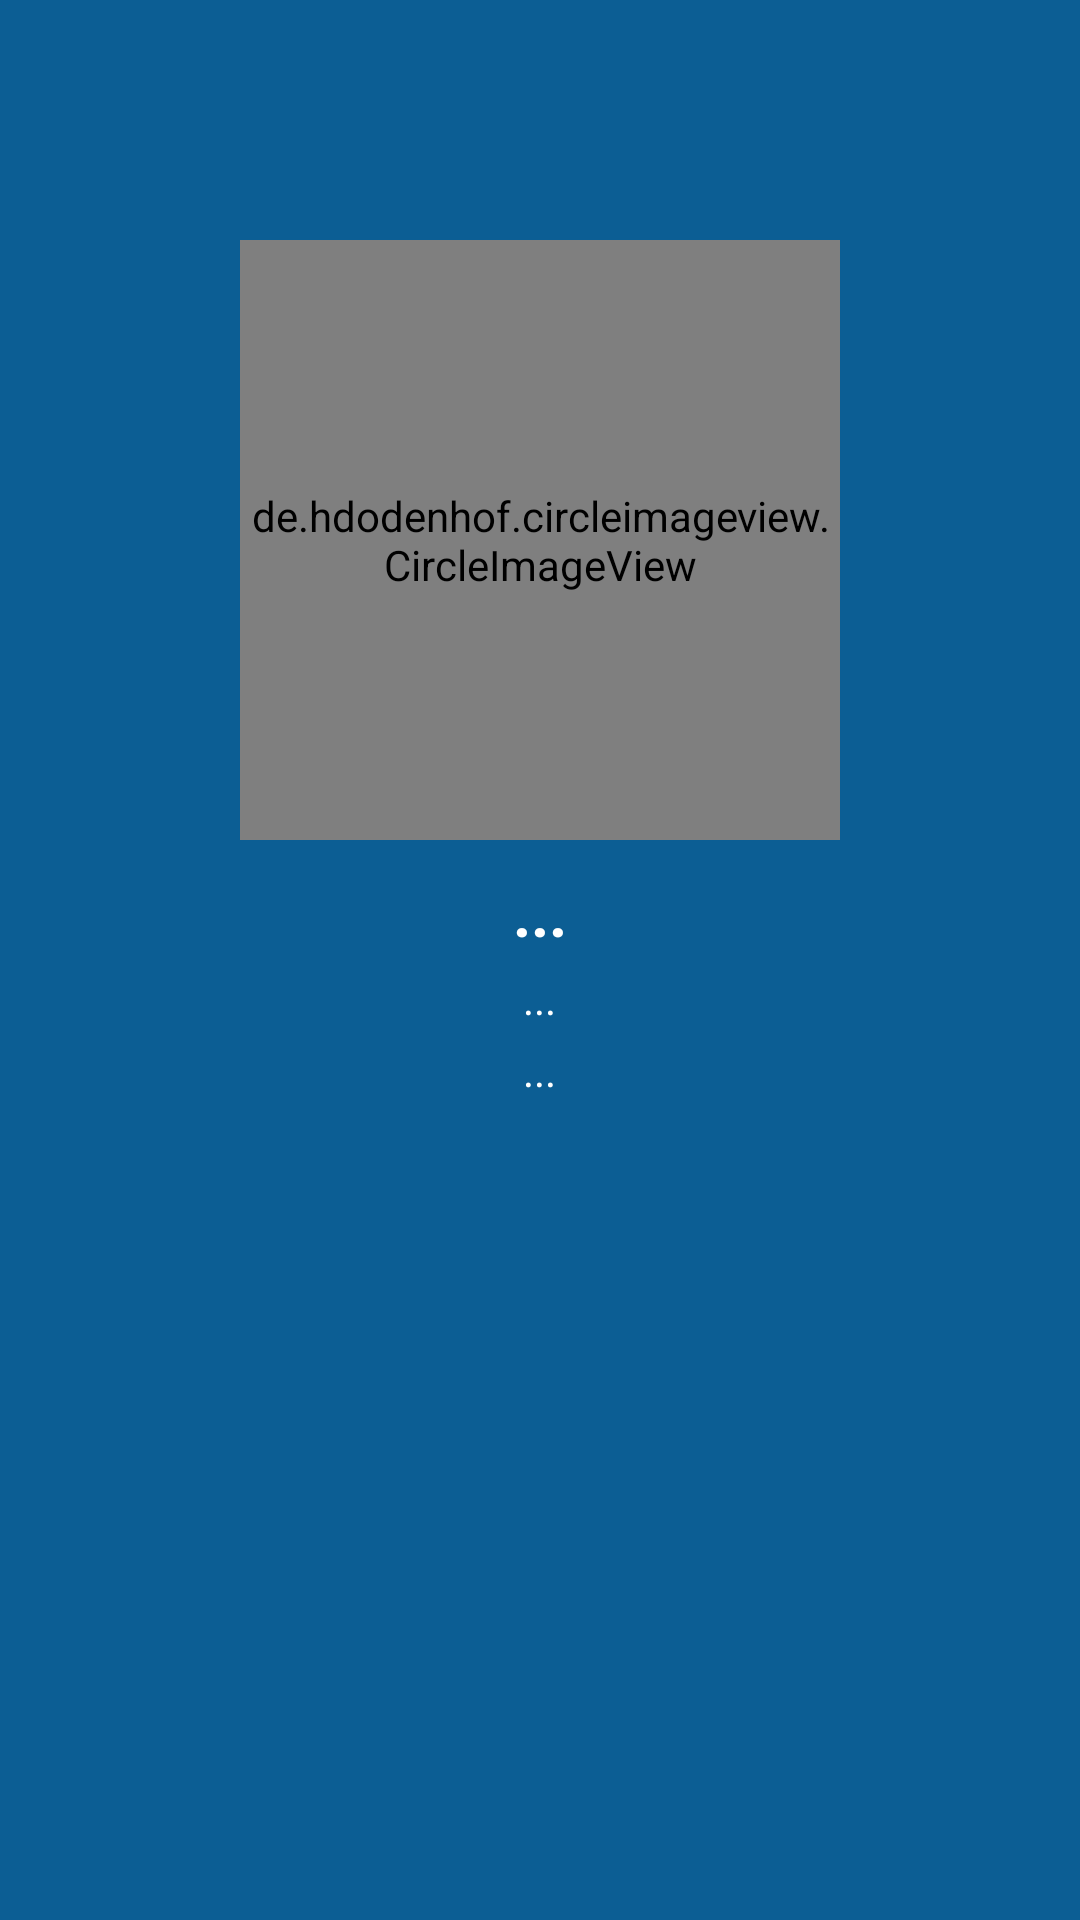

Android layout source for this screen:
<!-- AndroidManifest.xml: application theme AppTheme -->
<!-- res/layout/popup_detail_pemain.xml -->
<?xml version="1.0" encoding="utf-8"?>
<LinearLayout xmlns:android="http://schemas.android.com/apk/res/android"
    xmlns:app="http://schemas.android.com/apk/res-auto"
    android:layout_width="350dp"
    android:layout_height="wrap_content"
    android:layout_gravity="center"
    android:background="@color/colorPrimaryDark"
    android:orientation="vertical"
    android:padding="5dp">

    <LinearLayout
        android:layout_width="match_parent"
        android:layout_height="wrap_content"
        android:orientation="vertical"
        android:padding="50dp">

        <de.hdodenhof.circleimageview.CircleImageView
            android:id="@+id/popup_img_pemain"
            android:layout_width="200dp"
            android:layout_height="200dp"
            android:layout_gravity="center"
            android:layout_marginTop="25dp"
            android:src="@drawable/profile_placeholder"
            app:civ_border_color="@android:color/white"
            app:civ_border_width="2dp" />

        <TextView
            android:id="@+id/popup_namapemain"
            android:layout_width="wrap_content"
            android:layout_height="wrap_content"
            android:layout_gravity="center_horizontal"
            android:layout_marginTop="10dp"
            android:text="..."
            android:textColor="@android:color/white"
            android:textSize="21dp"
            android:textStyle="bold" />

        <TextView
            android:id="@+id/popup_user_umur"
            android:layout_width="wrap_content"
            android:layout_height="wrap_content"
            android:layout_gravity="center_horizontal"
            android:layout_marginTop="5dp"
            android:text="..."
            android:textColor="@android:color/white" />

        <TextView
            android:id="@+id/popup_user_prestasi"
            android:layout_width="wrap_content"
            android:layout_height="wrap_content"
            android:layout_gravity="center_horizontal"
            android:layout_marginTop="5dp"
            android:gravity="center_horizontal"
            android:text="..."
            android:textColor="@android:color/white" />
    </LinearLayout>


</LinearLayout>
<!-- resources referenced by this layout -->
<resources>
  <color name="colorPrimaryDark">#0C5E94</color>
  <style name="AppTheme" parent="Theme.AppCompat.Light.NoActionBar">
          
          <item name="colorPrimary">@color/colorPrimary</item>
          <item name="colorPrimaryDark">@color/colorPrimaryDark</item>
          <item name="colorAccent">@color/colorAccent</item>
      </style>
  <color name="colorPrimary">#0E81D1</color>
  <color name="colorAccent">#F44336</color>
</resources>
